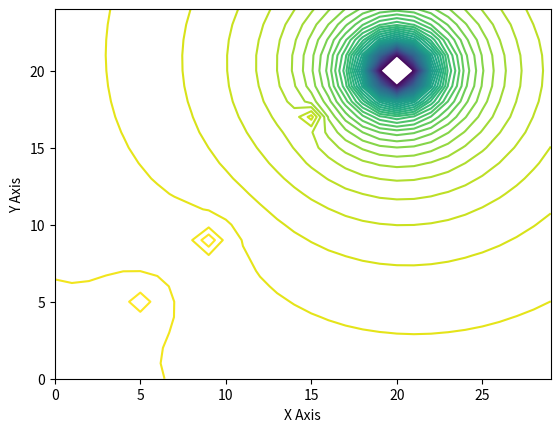

Recreate this plot in Python. (Note: this script raises an exception after producing the figure.)
import numpy as np
import pandas as pd
from math import sqrt
from mpl_toolkits.mplot3d import Axes3D  
import matplotlib.pyplot as plt

def cartesianDistance(x1, y1, x2, y2):
    '''This function returns the cartesian distance between two given points.'''
    return ((y1 - y2)**2 + (x1 - x2)**2)**(1/2)

def obstaclePointsGenerator(objectsBoundary, obstaclePoints):
    '''Returning all the points that lie within and on the boundary of the given object, to generate the Repulsive Potential'''
    for objectBoundary in objectsBoundary:
        for lowerBound in range(objectBoundary[0][0], (objectBoundary[1][0]+1)):
            for higherBound in range(objectBoundary[0][1], (objectBoundary[1][1]+1)):
                    obstaclePoints.append((lowerBound, higherBound))
    return obstaclePoints

def attractivePotentialGenerator(environmentX, environmentY, goalX, goalY, attractivePotential, attractiveScalingFactor):
    '''This function generates the attractive potential for the environment, considering the environment dimension'''
    for xCounter in range(0, environmentX):
        for yCounter in range(0, environmentY):
            '''We increment by one here to ensure that the outer edges of the obstacle are also included in the obstacle list'''
            attractivePotential[xCounter, yCounter] = attractiveScalingFactor*(cartesianDistance(xCounter, yCounter, goalX, goalY))
    return attractivePotential

def reductivePotentialGenerator(environmentX, environmentY, obstaclePoints, reductivePotential, distanceFactor, reductiveScalingFactor):
    '''This function generates the reductive potentials generated due to the presence of obstacles in the environment'''
    for xCounter in range(0, environmentX):
        for yCounter in range(0, environmentY):
            '''If the current point is not in the obstacle list, continue to this section and calculate the distance of the given point from the obstacles'''
            distancesToObstacle = [cartesianDistance(xCounter, yCounter, obstaclePoint[0], obstaclePoint[1]) for obstaclePoint in obstaclePoints]
            '''Cycling through the distance from each obstacle point in the list and the given point'''
            for distanceToObstacle in distancesToObstacle:
                if(distanceToObstacle < distanceFactor):
                    '''If the distance is less than distanceFactor then calculate the reductive potential'''
                    if(distanceToObstacle != 0):
                        '''If the given (yCounter, xCounter) is not in obstaclePoints, calculate the reductivepotential'''
                        reductivePotential[xCounter, yCounter] = reductivePotential[xCounter, yCounter] + reductiveScalingFactor*((1/(sum(distancesToObstacle)) - 1/(distanceFactor))**2)
                    else:
                        '''If the given (yCounter, xCounter) is in obstaclePoints, then assign the highest reductivePotential to that point'''
                        reductivePotential[xCounter, yCounter] = reductivePotential[xCounter, yCounter] + np.max(reductivePotential)
                else:
                    '''If the given point is distanceFactor away from the obstacle, then ignore and assign reductive potential as 0'''
                    reductivePotential[xCounter, yCounter] = reductivePotential[xCounter, yCounter] + 0
    return reductivePotential

def attractiveElectricPotentialGenerator(environmentX, environmentY, goalX, goalY, portCharge, attractivePotential):
    '''This function generates the attractive potentials generated due to the presence of the port. It's assumed to be a point charge'''
    for xCounter in range(0, environmentX):
        for yCounter in range(0, environmentY):
            if((xCounter, yCounter)!=(goalX, goalY)):
                '''Standard formula for the electric potential due to a point charge V = (K) * (Q/r)'''
                attractivePotential[xCounter, yCounter] = -1 * portCharge/(cartesianDistance(xCounter, yCounter, goalX, goalY))
    '''To prevent the division by zero at the location of the port, we assign the least value - 1 potential to the port'''
    attractivePotential[goalX, goalY] = attractivePotential.min() - 1
    return attractivePotential

def reductiveElectricPotentialGenerator(environmentX, environmentY, goalX, goalY, shipCharge, obstaclePoints, reductivePotential):
    '''This function creates the reductive potentials generated due to the presence of ships. They are assumed to be unit point charges.'''
    for obstaclePoint in obstaclePoints:
        for xCounter in range(0, environmentX):
            for yCounter in range(0, environmentY):
                if((xCounter, yCounter)!=(obstaclePoint[0], obstaclePoint[1])):
                    '''Standard formula for the electric potential due to a point charge V = (K) * (Q/r)'''
                    reductivePotential[xCounter, yCounter] = reductivePotential[xCounter, yCounter] + shipCharge/(cartesianDistance(xCounter, yCounter, obstaclePoint[0], obstaclePoint[1]))
    for obstaclePoint in obstaclePoints:
        '''To prevent the division by zero at the location of the ships, we calulcate the maximum value encountered in the reductivePotential and assign them one more that value.''' 
        reductivePotential[obstaclePoint[0], obstaclePoint[1]] = reductivePotential.max() + 1
    return reductivePotential

def totalPotentialGenerator(attractivePotential, reductivePotential):
    '''Adding the attractive and reductive potentials before meshing'''
    totalPotential  = attractivePotential + reductivePotential
    return totalPotential

def pathGenerator(totalPotential, environmentX, environmentY, goalX, goalY, startX, startY, radiusOfConsideration, pathCoordinates, potentialPointsOfConsideration, distancePointsOfConsideration):
    '''This function generates a list of points to the goal from the start coordinates
    Our algorithm is as follows:
    1. Find the point(s) of least potential within the radiusOfConsideration
    2. Backtrack it into the potentialPointsOfConsideration dictionary and collect the corresponding (X, Y) coordinate
    3. Find the distances for each of these short-listed points.
    4. Go to the point with the with the least potential, that's farthest away.
    5*, If more than 1 are returned from 3., go to the first point, since it doesnt matter (potentials field and radiusOfConsideration circle intersect at these points).
    6. Add this point to the pathCoordinates list
    7. Iterate with new startXm startY coordinates'''
    '''We loop through until the startX and startY converge with goalX and goalY'''
    while ((startX != goalX) or (startY != goalY)):
        startXValue = startX - radiusOfConsideration
        endXValue = startX + radiusOfConsideration
        startYValue = startY - radiusOfConsideration
        endYValue = startY + radiusOfConsideration
        '''In some cases, the bounding box used to grab the surrounding potentials may lie outside the environment, where points have null potentials.
        To ensure that the bounding box always lies within the operating environment, we put in place these checks, to limit the spillage to null potentials.'''
        if(startXValue < 0):
            startXValue = 0
        else:
            startXValue = startXValue
        if(endXValue > environmentX):
            endXValue = environmentX
        else:
            endXValue = endXValue
        if(startYValue < 0):
            startYValue = 0
        else:
            startYValue = startYValue
        if(endYValue > environmentY):
            endYValue = environmentY
        else:
            endYValue = endYValue
        '''We design a box of radius radiusOfConsideration around the given start(X, Y) coordinates. We use this space for determining the point with the least potential to move to.'''
        for xCounter in range(startXValue, endXValue):
            for yCounter in range(startYValue, endYValue):
                '''We use dictionaries to ensure traceability from a given potential/distance value to it's key (X, Y) which is in the form of a tuple key in the dictionary
                We create two dictionaries: 1. To note the potential the points being considered, 2. To note the distance of a point (X, Y) within the radius of consideration.'''
                potentialPointsOfConsideration[(xCounter, yCounter)] = totalPotential[xCounter, yCounter]
                distancePointsOfConsideration[(xCounter, yCounter)] = cartesianDistance(startX, startY, xCounter, yCounter)
        '''We find the minimumPotential here and grab the corresponding coordinate'''
        minimumPotential = min([potential for point, potential in potentialPointsOfConsideration.items()])
        minimumPotentialPoints = [point for point, potential in potentialPointsOfConsideration.items() if potential == minimumPotential]
        '''We grab the coordinates corresponding to the least potentials within the radiusOfConsideration'''
        maximumDistance = max([distancePointsOfConsideration[minimumPotentialPoint] for minimumPotentialPoint in minimumPotentialPoints])
        maximumDistancePoints = [point for point, distance in distancePointsOfConsideration.items() if distance == maximumDistance and point in minimumPotentialPoints]
        '''Here, we update start(X, Y) to the new point generated from the preceeding code'''
        startX = maximumDistancePoints[0][0]
        startY = maximumDistancePoints[0][1]
        '''At the end of each iteration we append the pathCoordinates with the new coordinate'''
        pathCoordinates.append((startX, startY))
    return pathCoordinates

def timeForPathTraversal(pathCoordinates, startVelocity, finalVelocity, acceleration, timeTaken, totalTime):
    '''This function calculates the total time taken to traverse the points from start(X, Y) to goal(X, Y), generated by pathGenerator()'''
    '''We loop to only (N-1)th point since the last point would not have any (N+1)th point, and planning should terminate there'''
    for pathCoordinateIndex in range(0, len(pathCoordinates)-1):
        '''Using the equation of One Dimension motion here to find finalVelocity: v**2 = u**2 + 2*a*s'''
        finalVelocity = sqrt(startVelocity**2 + 2*acceleration*cartesianDistance(pathCoordinates[pathCoordinateIndex][0], pathCoordinates[pathCoordinateIndex][1], pathCoordinates[pathCoordinateIndex+1][0], pathCoordinates[pathCoordinateIndex+1][1]))
        '''Using the equation of One Dimension motion here to find timeTaken: v = u + a*t'''
        timeTaken = (finalVelocity - startVelocity)/(acceleration)
        '''The first start velocity will be 0 considering start from stationary point. Reassigning to the previous finalVelocity here.'''
        startVelocity = finalVelocity
        '''Adding the time taken to traverse each rectilinear unit here.'''
        totalTime += timeTaken
    return totalTime

'''Adding a variable here to switch between contour plotting and surface'''
contourPlotting = True

'''Declaring the environment dimensions'''
environmentX = 30
environmentY = 25

'''Location of the goal coordinates'''
goalX = 20
goalY = 20

'''Port is assumed to be negatively charged.'''
portCharge = 50
'''Ship is assumed to be unit positvely charged.'''
shipCharge = 1

'''Variables for the motion code added here. Agent starts from stationary condition hence, startVelocity is 0 unit per second.'''
startVelocity = 0
'''Initial finalVelocity assumed to be 0 units per second'''
finalVelocity = 0
'''timeTaken by the agent to traverse each length between consecutive waypoints. Added to the totalTime variable.'''
timeTaken = 0
'''totalTime taken to traverse the pathCoordinates'''
totalTime = 0
'''Assuming the acceleration to be 1 unit per second per second'''
acceleration = 1

'''Start location that has to be eventually routed to the goal(X, Y)'''
startX = 5
startY = 5

'''Declaring a dictionary to hold the coordinates and their corresponding distances while generating the path to the goal'''
potentialPointsOfConsideration = {}
distancePointsOfConsideration = {}

'''pathCoordinates holds the path charted from start(X, Y) to goal(X, Y)'''
pathCoordinates = []

'''We append the first set of start(X, Y) coordinates here, before the routing begins'''
pathCoordinates.append((startX, startY))

'''Declaring a radius of consideration to identify the lowest potential coordinate in the neighbourhood of the start(X, Y)'''
radiusOfConsideration = 2

'''Declaring the factors for the attractive and reductive potential allocators'''
attractiveScalingFactor = 1
reductiveScalingFactor = 50
distanceFactor = 2

'''Declaring the point objects here'''
objectsBoundary = [[(5, 5), (5, 5)], [(9, 9), (9, 9)], [(15, 17), (15, 17)]]
obstaclePoints = []
obstaclePoints = obstaclePointsGenerator(objectsBoundary, obstaclePoints)

'''Generating the numpy arrays for meshing the environment space'''
column = np.arange(0, environmentY, 1)
row = np.arange(0, environmentX, 1)

'''Meshing the 2 1-D arrays to get the coordinate space for allocation of potentials'''
columnArray, rowArray = np.meshgrid(column, row)

'''Initializing the Attractive and Reductive Potentials of the field here'''
attractivePotential = np.zeros([environmentX, environmentY])
reductivePotential = np.zeros([environmentX, environmentY])

'''Generating the attractive potential values here using theory of Artificial Potential Fields'''
# attractivePotential = attractivePotentialGenerator(environmentX, environmentY, goalX, goalY, attractivePotential, attractiveScalingFactor)
'''Generating the attractive potential values here using theory of Electrostatic Potential'''
attractivePotential = attractiveElectricPotentialGenerator(environmentX, environmentY, goalX, goalY, portCharge, attractivePotential)

'''Generating the reductive potential values here using theory of Artificial Potential Fields'''
# reductivePotential = reductivePotentialGenerator(environmentX, environmentY, obstaclePoints, reductivePotential, distanceFactor, reductiveScalingFactor)
'''Generating the reductive potential values here using theory of Electrostatic Potential'''
reductivePotential = reductiveElectricPotentialGenerator(environmentX, environmentY, goalX, goalY, shipCharge, obstaclePoints, reductivePotential)

'''Reshaping the attractive potential numpy array to the prescribed meshing'''
attractivePotentialMesh = attractivePotential.reshape(columnArray.shape)

'''Reshaping the reductive potential numpy array to the prescribed meshing'''
reductivePotentialMesh = reductivePotential.reshape(columnArray.shape)

'''Here, we combine the reductive and the attractive potentials of each coordinate in the map'''
totalPotential = totalPotentialGenerator(attractivePotential, reductivePotential)

'''Meshing the totalPotential here'''
totalPotentialMesh = totalPotential.reshape(columnArray.shape)

'''This line will be used while generating contour plots to clearly mark point obstacles'''
pathCoordinates = pathGenerator(totalPotential, environmentX, environmentY, goalX, goalY, startX, startY, radiusOfConsideration, pathCoordinates, potentialPointsOfConsideration, distancePointsOfConsideration)

'''This function generates the time taken by the agent to traverse the pathCoordinates'''
timeTaken = timeForPathTraversal(pathCoordinates, startVelocity, finalVelocity, acceleration, timeTaken, totalTime)

'''Initalizing the 3D space for projection of the potential'''
fig = plt.figure()

'''The projection parameter is required only for plot_surface'''
if contourPlotting:
    ax = fig.add_subplot(111)
else:
    ax = fig.add_subplot(111, projection='3d')

'''Grabbing the colormap from the Matplotlib library'''
colormap = plt.cm.get_cmap('viridis')

'''Reintroducing the contourLevels variable here to improve readability of the contour plots'''
contourLevels = np.arange(np.min(totalPotential), np.max(totalPotential), 1)

'''Plotting the potential function here over the 3D space'''
if contourPlotting:
    ax.contour(rowArray, columnArray, totalPotentialMesh, cmap=colormap, levels=contourLevels)
else:
    ax.plot_surface(rowArray, columnArray, totalPotentialMesh, cmap=colormap)

'''Labelling the axes in the 3D space'''
ax.set_xlabel('X Axis')
ax.set_ylabel('Y Axis')

'''Z label is required only for surface plots'''
if not contourPlotting:
    ax.set_zlabel('Z Axis')

'''Repurposing the colormap used to plot the surface to generate the colorbar'''
colorbar = plt.cm.ScalarMappable(cmap = colormap)
colorbar.set_array(totalPotential)
colorbar = plt.colorbar(colorbar)
colorbar.set_label('Increasing Potential')

'''Labelling the figure generated'''
plt.title('Potential Distribution Across ' + str(environmentX) + ' x '+ str(environmentY)+ ' Environment Space')

'''Setting the default aspect ratio as equal'''
ax.set_aspect('equal')

'''Adding referential grids to the figure to better figure out contour plots'''
plt.grid(True)

'''Here, we scatter the obstacle for the countour plot. We use scatter instead of plot because we don't want the line connecting the two.'''
if contourPlotting:
    plt.scatter([[obstaclePoint[0]] for obstaclePoint in obstaclePoints], [[obstaclePoint[1]] for obstaclePoint in obstaclePoints])

'''Here, we plot the pathCoordinates from the pathGenerator'''
if contourPlotting:
    '''For contours we do not use the third dimension'''
    plt.plot([[pathCoordinate[0]] for pathCoordinate in pathCoordinates], [[pathCoordinate[1]] for pathCoordinate in pathCoordinates], markersize=5, markerfacecolor='b', markeredgecolor='b', marker='o')
    plt.plot([pathCoordinates[0][0]], [pathCoordinates[0][1]], markerfacecolor='r', markeredgecolor='r', marker='o', markersize=5, alpha=1)
    plt.plot([pathCoordinates[-1][0]], [pathCoordinates[-1][1]], markerfacecolor='g', markeredgecolor='g', marker='o', markersize=5, alpha=1)
else:
    '''For surface plots we use totalPotential to plot the points'''
    plt.plot([[pathCoordinate[0]] for pathCoordinate in pathCoordinates], [[pathCoordinate[1]] for pathCoordinate in pathCoordinates], [totalPotential[pathCoordinate[0], pathCoordinate[1]] for pathCoordinate in pathCoordinates], markerfacecolor='b', markeredgecolor='b', marker='o', markersize=5, alpha=1)
    plt.plot([pathCoordinates[0][0]], [pathCoordinates[0][1]], [totalPotential[pathCoordinates[0][0], pathCoordinates[0][1]]], markerfacecolor='r', markeredgecolor='r', marker='o', markersize=5, alpha=1)
    plt.plot([pathCoordinates[-1][0]], [pathCoordinates[-1][1]], [totalPotential[pathCoordinates[-1][0], pathCoordinates[-1][1]]], markerfacecolor='g', markeredgecolor='g', marker='o', markersize=5, alpha=1)

'''Presenting the manifold generated'''
plt.show()
